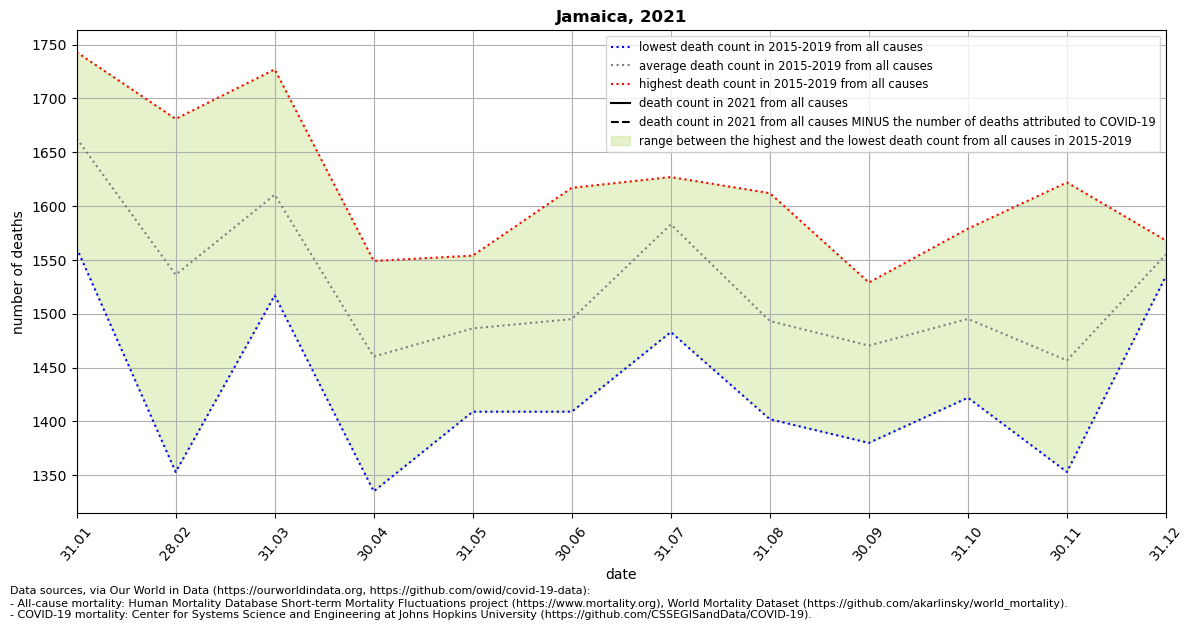

The file beside this chart, header and first rows:
location, date, time, time_unit, deaths_2010_all_ages, deaths_2011_all_ages, deaths_2012_all_ages, deaths_2013_all_ages, deaths_2014_all_ages, deaths_2015_all_ages, deaths_2016_all_ages, deaths_2017_all_ages, deaths_2018_all_ages, deaths_2019_all_ages, deaths_2020_all_ages, deaths_2021_all_ages, new_deaths, deaths_min, deaths_max, deaths_mean, deaths_noncovid
Jamaica, 2021-01-31, 1, monthly, , , , , , 1735, 1561, 1580, 1695, 1743, 1568, , 48.0, 1561, 1743, 1663, 
Jamaica, 2021-02-28, 2, monthly, , , , , , 1511, 1615, 1353, 1521, 1681, 1409, , 72.0, 1353, 1681, 1536, 
Jamaica, 2021-03-31, 3, monthly, , , , , , 1517, 1602, 1537, 1670, 1727, 1497, , 174.0, 1517, 1727, 1611, 
Jamaica, 2021-04-30, 4, monthly, , , , , , 1435, 1335, 1445, 1549, 1537, 1457, , 182.0, 1335, 1549, 1460, 
Jamaica, 2021-05-31, 5, monthly, , , , , , 1409, 1490, 1554, 1513, 1466, 1423, , 1.0, 1409, 1554, 1486, 
Jamaica, 2021-06-30, 6, monthly, , , , , , 1489, 1488, 1409, 1472, 1617, 1479, , , 1409, 1617, 1495, 
Jamaica, 2021-07-31, 7, monthly, , , , , , 1483, 1605, 1627, 1607, 1593, 1513, , , 1483, 1627, 1583, 
Jamaica, 2021-08-31, 8, monthly, , , , , , 1464, 1470, 1518, 1402, 1612, 1619, , , 1402, 1612, 1493, 
Jamaica, 2021-09-30, 9, monthly, , , , , , 1467, 1525, 1451, 1380, 1529, 1642, , , 1380, 1529, 1470, 
Jamaica, 2021-10-31, 10, monthly, , , , , , 1438, 1579, 1492, 1422, 1545, 1609, , , 1422, 1579, 1495, 
Jamaica, 2021-11-30, 11, monthly, , , , , , 1387, 1524, 1397, 1353, 1622, 1547, , , 1353, 1622, 1457, 
Jamaica, 2021-12-31, 12, monthly, , , , , , 1568, 1535, 1565, 1560, 1547, , , , 1535, 1568, 1555, 
